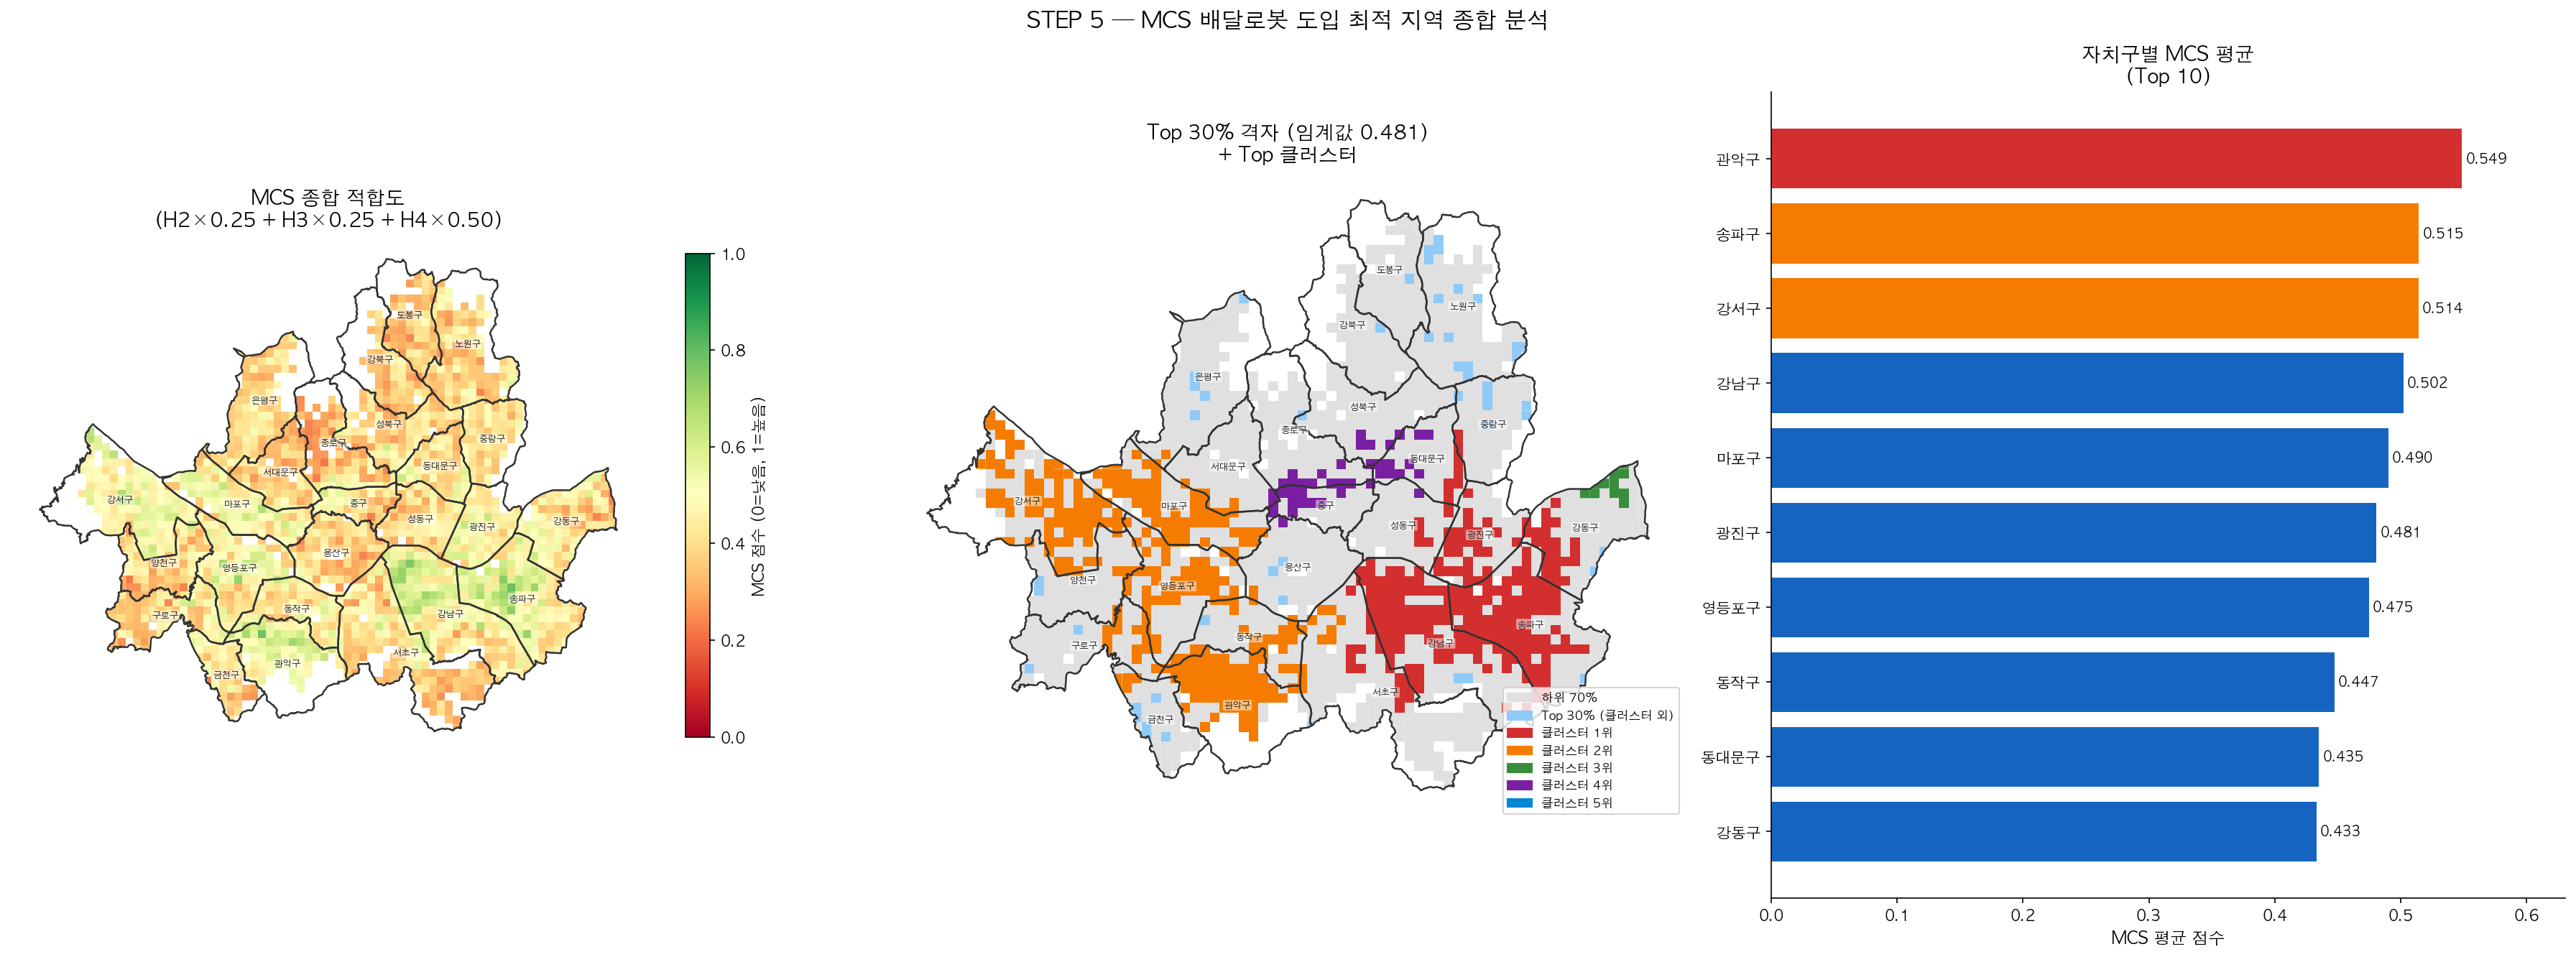

Recreate this plot in Python.
import geopandas as gpd
import pandas as pd
import numpy as np
import matplotlib.pyplot as plt
import matplotlib.patches as mpatches
from sklearn.cluster import DBSCAN

# MCS 가중치 (H1은 필터, 점수 합산 제외)
W_H2 = 0.25
W_H3 = 0.25
W_H4 = 0.50

GU_NAMES = {
    '11110':'종로구','11140':'중구',    '11170':'용산구', '11200':'성동구',
    '11215':'광진구','11230':'동대문구','11260':'중랑구', '11290':'성북구',
    '11305':'강북구','11320':'도봉구',  '11350':'노원구', '11380':'은평구',
    '11410':'서대문구','11440':'마포구','11470':'양천구', '11500':'강서구',
    '11530':'구로구','11545':'금천구',  '11560':'영등포구','11590':'동작구',
    '11620':'관악구','11650':'서초구',  '11680':'강남구', '11710':'송파구',
    '11740':'강동구'
}

# ── 1. 격자 로드 ───────────────────────────────────
grid = gpd.read_file('step4_h4.gpkg')
print(f"[STEP4] 격자: {len(grid)}개")

# ── 2. MCS 점수 계산 ───────────────────────────────
grid['mcs_score'] = (
    W_H2 * grid['h2_score'].fillna(0) +
    W_H3 * grid['h3_score'].fillna(0) +
    W_H4 * grid['h4_score'].fillna(0)
)

print(f"\n[MCS] 점수 분포:")
print(grid['mcs_score'].describe().round(3))

# ── 3. 5분위 등급 부여 ─────────────────────────────
grid['mcs_grade'] = pd.qcut(
    grid['mcs_score'], q=5,
    labels=['5등급(최저)', '4등급', '3등급', '2등급', '1등급(최고)']
)
print(f"\n[등급 분포]")
print(grid['mcs_grade'].value_counts().sort_index())

# ── 4. 구 경계 및 구별 집계 ───────────────────────
boundary = gpd.read_file('N3A_G0110000/N3A_G0110000.shp').to_crs('EPSG:5179')
seoul_gu = boundary[boundary['BJCD'].str.startswith('11')].copy()
seoul_gu['GU_CD'] = seoul_gu['BJCD'].str[:5]
gu = seoul_gu.dissolve(by='GU_CD').reset_index()
gu['GU_NM'] = gu['GU_CD'].map(GU_NAMES)
gu['centroid'] = gu.geometry.centroid

grid_centroids = grid[['grid_id', 'mcs_score', 'geometry']].copy()
grid_centroids['geometry'] = grid_centroids.geometry.centroid

grid_gu = gpd.sjoin(
    grid_centroids,
    gu[['GU_NM', 'geometry']],
    how='left', predicate='within'
)

top30_thr = grid['mcs_score'].quantile(0.70)
gu_rank = (
    grid_gu
    .groupby('GU_NM')
    .agg(
        grid_count  = ('grid_id',    'count'),
        mcs_mean    = ('mcs_score',  'mean'),
        mcs_max     = ('mcs_score',  'max'),
        top30_count = ('mcs_score',  lambda x: (x >= top30_thr).sum()),
    )
    .reset_index()
)
gu_rank['top30_ratio'] = gu_rank['top30_count'] / gu_rank['grid_count'] * 100
gu_rank = gu_rank.sort_values('mcs_mean', ascending=False).reset_index(drop=True)
gu_rank.index += 1

print(f"\n[구별 MCS 순위 Top 10]")
print(
    gu_rank[['GU_NM', 'grid_count', 'mcs_mean', 'mcs_max', 'top30_ratio']]
    .head(10)
    .rename(columns={
        'GU_NM': '자치구', 'grid_count': '격자수',
        'mcs_mean': 'MCS평균', 'mcs_max': 'MCS최고', 'top30_ratio': 'Top30%비율(%)'
    })
    .to_string(index=True)
)

# ── 5. 공간 클러스터링 (Top 30% 격자 대상 DBSCAN) ─
top_mask  = grid['mcs_score'] >= top30_thr
top_grid  = grid[top_mask].copy().reset_index(drop=True)
coords    = np.column_stack([top_grid['cx_5179'], top_grid['cy_5179']])

db = DBSCAN(eps=1000, min_samples=3).fit(coords)   # 1 km 반경
top_grid['cluster'] = db.labels_

n_clusters = len(set(db.labels_)) - (1 if -1 in db.labels_ else 0)
n_noise    = (db.labels_ == -1).sum()
print(f"\n[DBSCAN] 클러스터: {n_clusters}개 | 노이즈(고립 격자): {n_noise}개")

# 클러스터별 MCS 평균 → 최소 10개 격자 이상인 클러스터만 상위 5개 추출
cluster_stats = (
    top_grid[top_grid['cluster'] >= 0]
    .groupby('cluster')
    .agg(size=('mcs_score', 'count'), mcs_mean=('mcs_score', 'mean'))
    .query('size >= 10')
    .sort_values('mcs_mean', ascending=False)
    .head(5)
)
print(f"\n[Top 5 클러스터]")
print(cluster_stats.round(3))

top5_ids = cluster_stats.index.tolist()
grid['top5_cluster'] = -1
for rank, cid in enumerate(top5_ids, 1):
    mask = top_grid['cluster'] == cid
    gids = top_grid.loc[mask, 'grid_id'].values
    grid.loc[grid['grid_id'].isin(gids), 'top5_cluster'] = rank

# 클러스터별 주요 자치구 구성 출력
print(f"\n[클러스터별 주요 자치구]")
top_grid_centroids = top_grid[['grid_id', 'cluster', 'mcs_score', 'geometry']].copy()
top_grid_centroids['geometry'] = top_grid_centroids.geometry.centroid
top_grid_gu = gpd.sjoin(
    top_grid_centroids,
    gu[['GU_NM', 'geometry']],
    how='left', predicate='within'
)
for rank, cid in enumerate(top5_ids, 1):
    sub = top_grid_gu[top_grid_gu['cluster'] == cid]
    gu_counts = sub['GU_NM'].value_counts().head(3)
    gu_str = ', '.join([f"{g}({n}개)" for g, n in gu_counts.items()])
    print(f"  클러스터 {rank}위 (ID={cid}, {len(sub)}개): {gu_str}")

# ── 6. 저장 ───────────────────────────────────────
out_cols = [c for c in grid.columns if c != 'mcs_grade'] + ['mcs_grade']
grid.to_file('step5_mcs.gpkg', driver='GPKG')
gu_rank.to_csv('step5_gu_rank.csv', index=True, encoding='utf-8-sig')
print("\n저장 완료: step5_mcs.gpkg | step5_gu_rank.csv")

# ── 7. 시각화 ─────────────────────────────────────
plt.rcParams['font.family'] = 'AppleGothic'
plt.rcParams['axes.unicode_minus'] = False

gu_vis = gu.copy()

def add_gu_labels(ax):
    gu_vis.boundary.plot(ax=ax, color='#333333', linewidth=1.2)
    for _, row in gu_vis.iterrows():
        if pd.notna(row.get('GU_NM')):
            ax.annotate(row['GU_NM'], xy=(row['centroid'].x, row['centroid'].y),
                        ha='center', va='center', fontsize=6, fontweight='bold',
                        color='#111111',
                        bbox=dict(boxstyle='round,pad=0.1', fc='white', alpha=0.5, ec='none'))

fig, axes = plt.subplots(1, 3, figsize=(24, 9))

# ── 왼쪽: MCS 전체 분포 ──
ax1 = axes[0]
grid.plot(column='mcs_score', cmap='RdYlGn', vmin=0, vmax=1,
          legend=True,
          legend_kwds={'label': 'MCS 점수 (0=낮음, 1=높음)', 'shrink': 0.6},
          ax=ax1)
add_gu_labels(ax1)
ax1.set_title('MCS 종합 적합도\n(H2×0.25 + H3×0.25 + H4×0.50)', fontsize=13)
ax1.axis('off')

# ── 가운데: Top 30% + Top 클러스터 ──
ax2 = axes[1]
cluster_colors = ['#D32F2F', '#F57C00', '#388E3C', '#7B1FA2', '#0288D1']
cluster_labels = ['1위', '2위', '3위', '4위', '5위']

grid[~top_mask].plot(ax=ax2, color='#E0E0E0')
grid[top_mask & (grid['top5_cluster'] < 0)].plot(ax=ax2, color='#90CAF9')
for rank, (color, label) in enumerate(zip(cluster_colors, cluster_labels), 1):
    sub = grid[grid['top5_cluster'] == rank]
    if len(sub):
        sub.plot(ax=ax2, color=color, label=f'클러스터 {label}')

add_gu_labels(ax2)
ax2.set_title(f'Top 30% 격자 (임계값 {top30_thr:.3f})\n+ Top 클러스터', fontsize=13)
ax2.axis('off')

patches = [mpatches.Patch(color='#E0E0E0', label='하위 70%'),
           mpatches.Patch(color='#90CAF9', label='Top 30% (클러스터 외)')]
patches += [mpatches.Patch(color=c, label=f'클러스터 {l}')
            for c, l in zip(cluster_colors, cluster_labels)]
ax2.legend(handles=patches, loc='lower right', fontsize=8, framealpha=0.8)

# ── 오른쪽: 구별 MCS 평균 막대그래프 ──
ax3 = axes[2]
top10 = gu_rank.head(10).copy()
colors = ['#D32F2F' if i < 1 else '#F57C00' if i < 3 else '#1565C0'
          for i in range(len(top10))]
bars = ax3.barh(top10['GU_NM'][::-1], top10['mcs_mean'][::-1], color=colors[::-1])
ax3.set_xlabel('MCS 평균 점수', fontsize=11)
ax3.set_title('자치구별 MCS 평균\n(Top 10)', fontsize=13)
ax3.set_xlim(0, top10['mcs_mean'].max() * 1.15)
for bar, val in zip(bars, top10['mcs_mean'][::-1]):
    ax3.text(val + 0.003, bar.get_y() + bar.get_height() / 2,
             f'{val:.3f}', va='center', fontsize=9)
ax3.spines[['top', 'right']].set_visible(False)

plt.suptitle('STEP 5 — MCS 배달로봇 도입 최적 지역 종합 분석',
             fontsize=15, fontweight='bold')
plt.tight_layout()
plt.savefig('step5_mcs.png', dpi=150, bbox_inches='tight')
plt.show()
print("저장 완료: step5_mcs.png")
